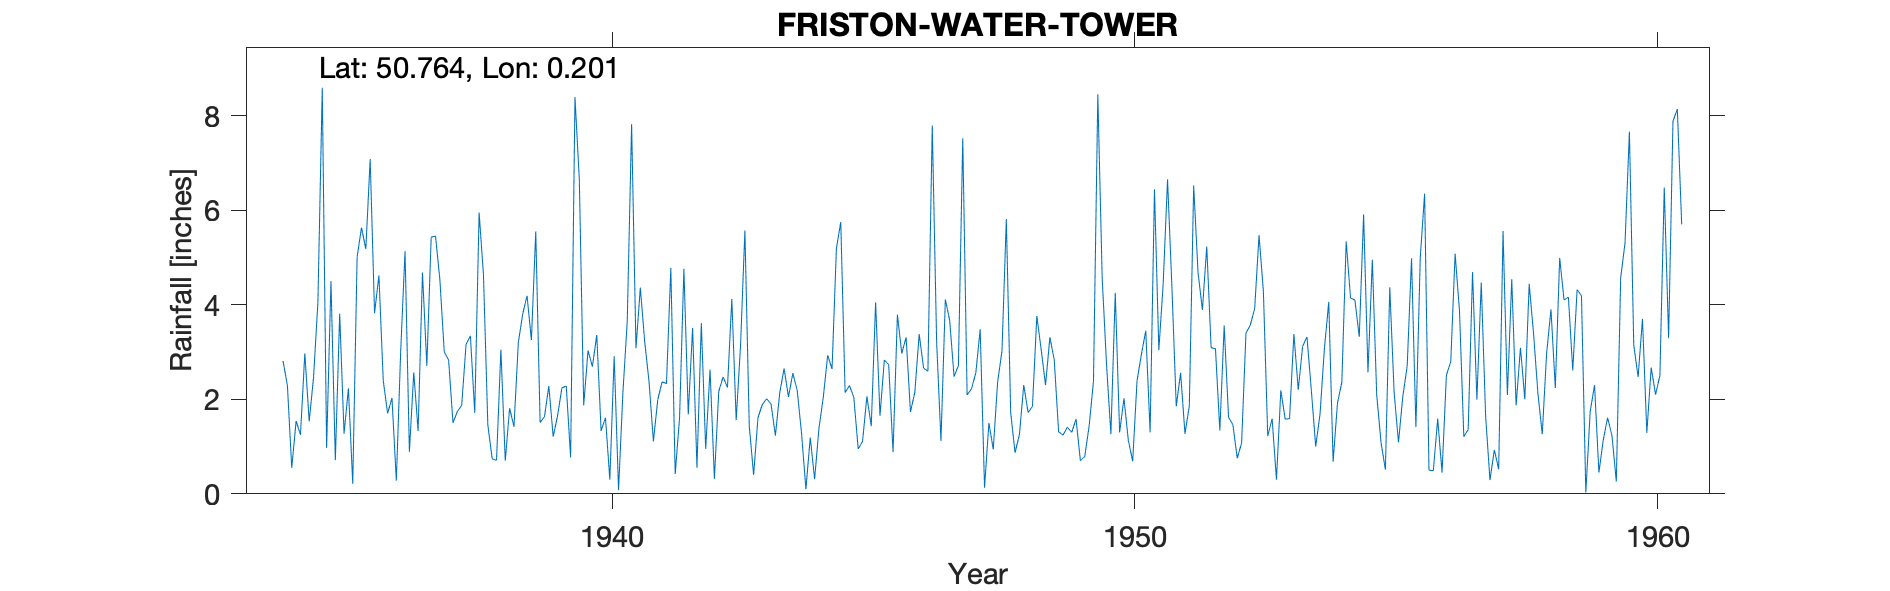

Source data for this figure (header and first rows):
FRISTON-WATER-TOWER, , , , , , , , , , , , , , , , , , , , , , , 
Grid ref, TV553984, Long, 0.2008, Lat, 50.76, Elevation, 389, ft, , , , , , , , , , , , , , , 
Station no, 530/5, , , , , , , , , , , , , , , , , , , , , , 
, 1931, 1932, 1933, 1934, 1935, 1936, 1937, 1938, 1939, 1940, 1941, 1942, 1943, 1944, 1945, 1946, 1947, 1948, 1949, 1950, 1951, 1952, 1953
January, , , , , 0.97, 4.62, 5.43, 4.63, 5.55, 3.03, 4.36, 3.51, 5.57, 2.19, 2.29, 2.97, 2.48, 5.81, 1.31, 1.26, 4.44, 3.07, 1.22
February, , , , , 4.5, 2.39, 5.45, 1.46, 1.51, 2.69, 3.22, 0.55, 1.44, 1.28, 2.04, 3.31, 2.71, 1.72, 1.24, 4.25, 6.65, 1.34, 1.59
March, , , , 2.81, 0.71, 1.7, 4.52, 0.74, 1.63, 3.36, 2.37, 3.61, 0.4, 0.1, 0.95, 1.73, 7.52, 0.87, 1.41, 1.3, 4.38, 3.56, 0.3
April, , , , 2.29, 3.81, 2.03, 3, 0.71, 2.28, 1.33, 1.11, 0.95, 1.61, 1.19, 1.11, 2.15, 2.09, 1.25, 1.3, 2.02, 1.85, 1.62, 2.19
May, , , , 0.55, 1.27, 0.28, 2.83, 3.05, 1.21, 1.61, 1.99, 2.63, 1.89, 0.31, 2.06, 3.38, 2.22, 2.3, 1.58, 1.13, 2.56, 1.46, 1.58
June, , , , 1.54, 2.23, 3.02, 1.5, 0.7, 1.65, 0.3, 2.37, 0.32, 2.01, 1.39, 1.43, 2.66, 2.56, 1.72, 0.7, 0.69, 1.27, 0.75, 1.59
July, , , , 1.25, 0.21, 5.13, 1.74, 1.81, 2.24, 2.91, 2.33, 2.17, 1.9, 2.05, 4.05, 2.59, 3.48, 1.85, 0.79, 2.39, 1.86, 1.08, 3.38
August, , , , 2.97, 5.01, 0.89, 1.87, 1.42, 2.28, 0.08, 4.78, 2.47, 1.23, 2.93, 1.65, 7.79, 0.13, 3.76, 1.43, 2.95, 6.52, 3.4, 2.2
September, , , , 1.53, 5.63, 2.57, 3.16, 3.2, 0.77, 2.14, 0.42, 2.25, 2.14, 2.64, 2.83, 3.22, 1.5, 3.05, 2.38, 3.45, 4.68, 3.57, 3.12
October, , , , 2.46, 5.18, 1.33, 3.34, 3.8, 8.39, 3.65, 1.6, 4.12, 2.65, 5.19, 2.73, 1.12, 0.94, 2.3, 8.45, 1.3, 3.89, 3.92, 3.32
November, , , , 4.05, 7.08, 4.68, 1.71, 4.19, 6.65, 7.82, 4.76, 1.56, 2.05, 5.75, 0.88, 4.11, 2.36, 3.31, 4.56, 6.44, 5.23, 5.47, 2.19
December, , , , 8.59, 3.82, 2.71, 5.95, 3.25, 1.87, 3.08, 1.68, 3.14, 2.55, 2.14, 3.79, 3.67, 3.02, 2.83, 2.73, 3.04, 3.09, 4.27, 1
Total, , , , , 40.42, 31.35, 40.5, 28.96, 36.03, 32, 30.99, 27.28, 25.44, 27.16, 25.81, 38.7, 31.01, 30.77, 27.88, 30.22, 46.42, 33.51, 23.68
1960 Jun IDR, , , , , , , , , , , , , , , , , , , , , , , 
